Run: headless pygame with SDL's dummy video driver; simulated clock (each Clock.tick advances the game by its frame time, no real sleeping); random seed 0; keys injected as events and as key.get_pressed() state; no mouse input.
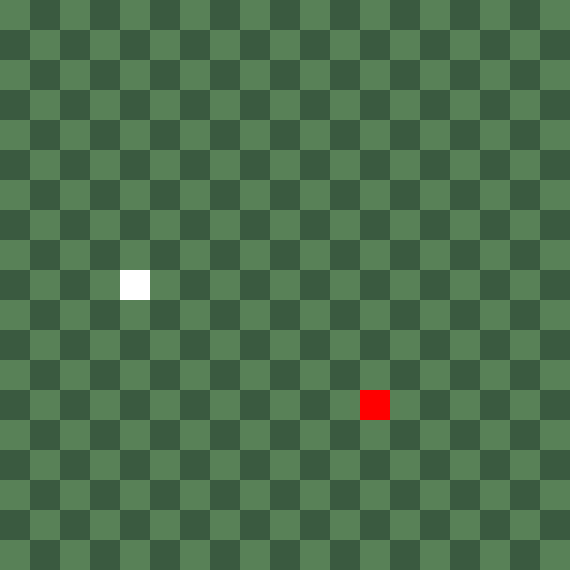
Frame 1 of 4 · flips 1–60 · no input
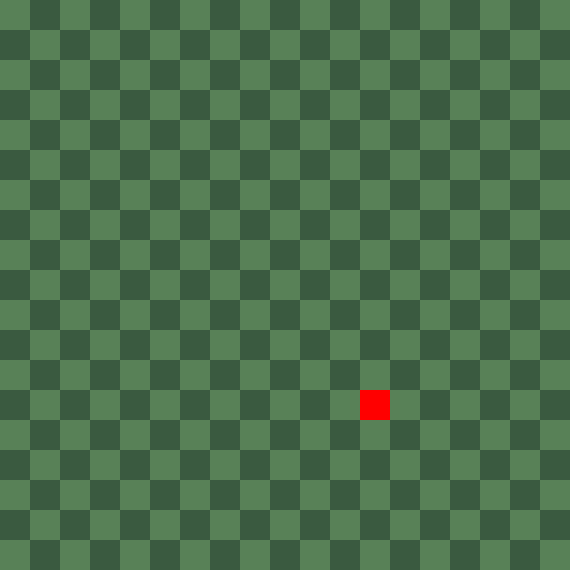
Frame 2 of 4 · flips 61–180 · tapped SPACE, RETURN · held RIGHT (→), D
Frame 3 of 4 · flips 181–300 · held DOWN (↓), S · screen unchanged from frame 2, image omitted
Frame 4 of 4 · flips 301–420 · held LEFT (←), A, UP (↑), W · screen unchanged from frame 3, image omitted

The pygame program that drew these frames:

from __future__ import annotations
from typing import List
from random import randint
import pygame

width, height = 19, 19
RATIO = 30

screen = pygame.display.set_mode((height * RATIO, width * RATIO), pygame.NOFRAME)
clock = pygame.time.Clock()
run = True

class Ring:
    def __init__(self, x: int, y: int, next: Ring | None = None):
        self.next = next
        self.x, self.y = x, y
    
    def update(self, x: int, y: int):
        self.x, self.y = x, y
    
    def draw(self):
        pygame.draw.rect(screen, (0xff, 0xff, 0xff), (self.x * RATIO, self.y * RATIO, RATIO, RATIO))

class Snake:
    def __init__(self, x: int = 0, y: int = 0):
        if type(x) != int or type(y) != int:
            raise TypeError
        self.ring = Ring(x, y)
        self.dx, self.dy = 0, 0

    def update(self, width: int, height: int, events: List[pygame.event.Event], fruits: List[Fruit]):
        ring = self.ring
        x, y = ring.x, ring.y
        x_, y_ = 0, 0

        for event in events:
            if event.type == pygame.QUIT:
                run = False
        
            if event.type == pygame.KEYDOWN:
                if event.key == pygame.K_UP:
                    self.dx = 0
                    self.dy = -1
                if event.key == pygame.K_DOWN:
                    self.dx = 0
                    self.dy = 1
                if event.key == pygame.K_LEFT:
                    self.dx = -1
                    self.dy = 0
                if event.key == pygame.K_RIGHT:
                    self.dx = 1
                    self.dy = 0
        
        x += self.dx
        y += self.dy

        for fruit in fruits:
            if fruit.location() == (x, y):
                fruit.shuffle(width, height)
                self.append()

        while ring != None:
            x_, y_ = ring.x, ring.y
            ring.update(x, y)
            ring = ring.next
            x, y = x_, y_
    
    def draw(self):
        ring = self.ring
        while ring != None:
            ring.draw()
            ring = ring.next
    
    def append(self):
        ring = self.ring
        x, y = ring.x, ring.y
        while ring.next != None:
            ring = ring.next
            x, y = ring.x, ring.y
        ring.next = Ring(x - self.dx, y - self.dy)

class Fruit:
    def __init__(self, x: int = 0, y: int = 0) -> None:
        self.x, self.y = x, y
    
    def draw(self):
        pygame.draw.rect(screen, (0xff, 0x00, 0x00), (self.x * RATIO, self.y * RATIO, RATIO, RATIO))

    def shuffle(self, width: int, height: int):
        self.x, self.y = randint(0, width - 1), randint(0, height - 1)
    
    def location(self):
        return (self.x, self.y)

snake = Snake(width//4, height//2)
fruits = [Fruit(randint(0, width - 1), randint(0, height - 1)) for i in range(1)]

while run:

    snake.update(width, height, pygame.event.get(), fruits)
    clock.tick(10)

    screen.fill((0, 0, 0))

    #Checkerboard
    for i in range(width):
        for j in range(height):
            pygame.draw.rect(screen, ((0x58, 0x81, 0x57) if (i + j) % 2 == 0 else (0x3a, 0x5a, 0x40)), (i * RATIO, j * RATIO, RATIO, RATIO))

    snake.draw()
    for fruit in fruits:
        fruit.draw()

    pygame.display.flip()

pygame.quit()
